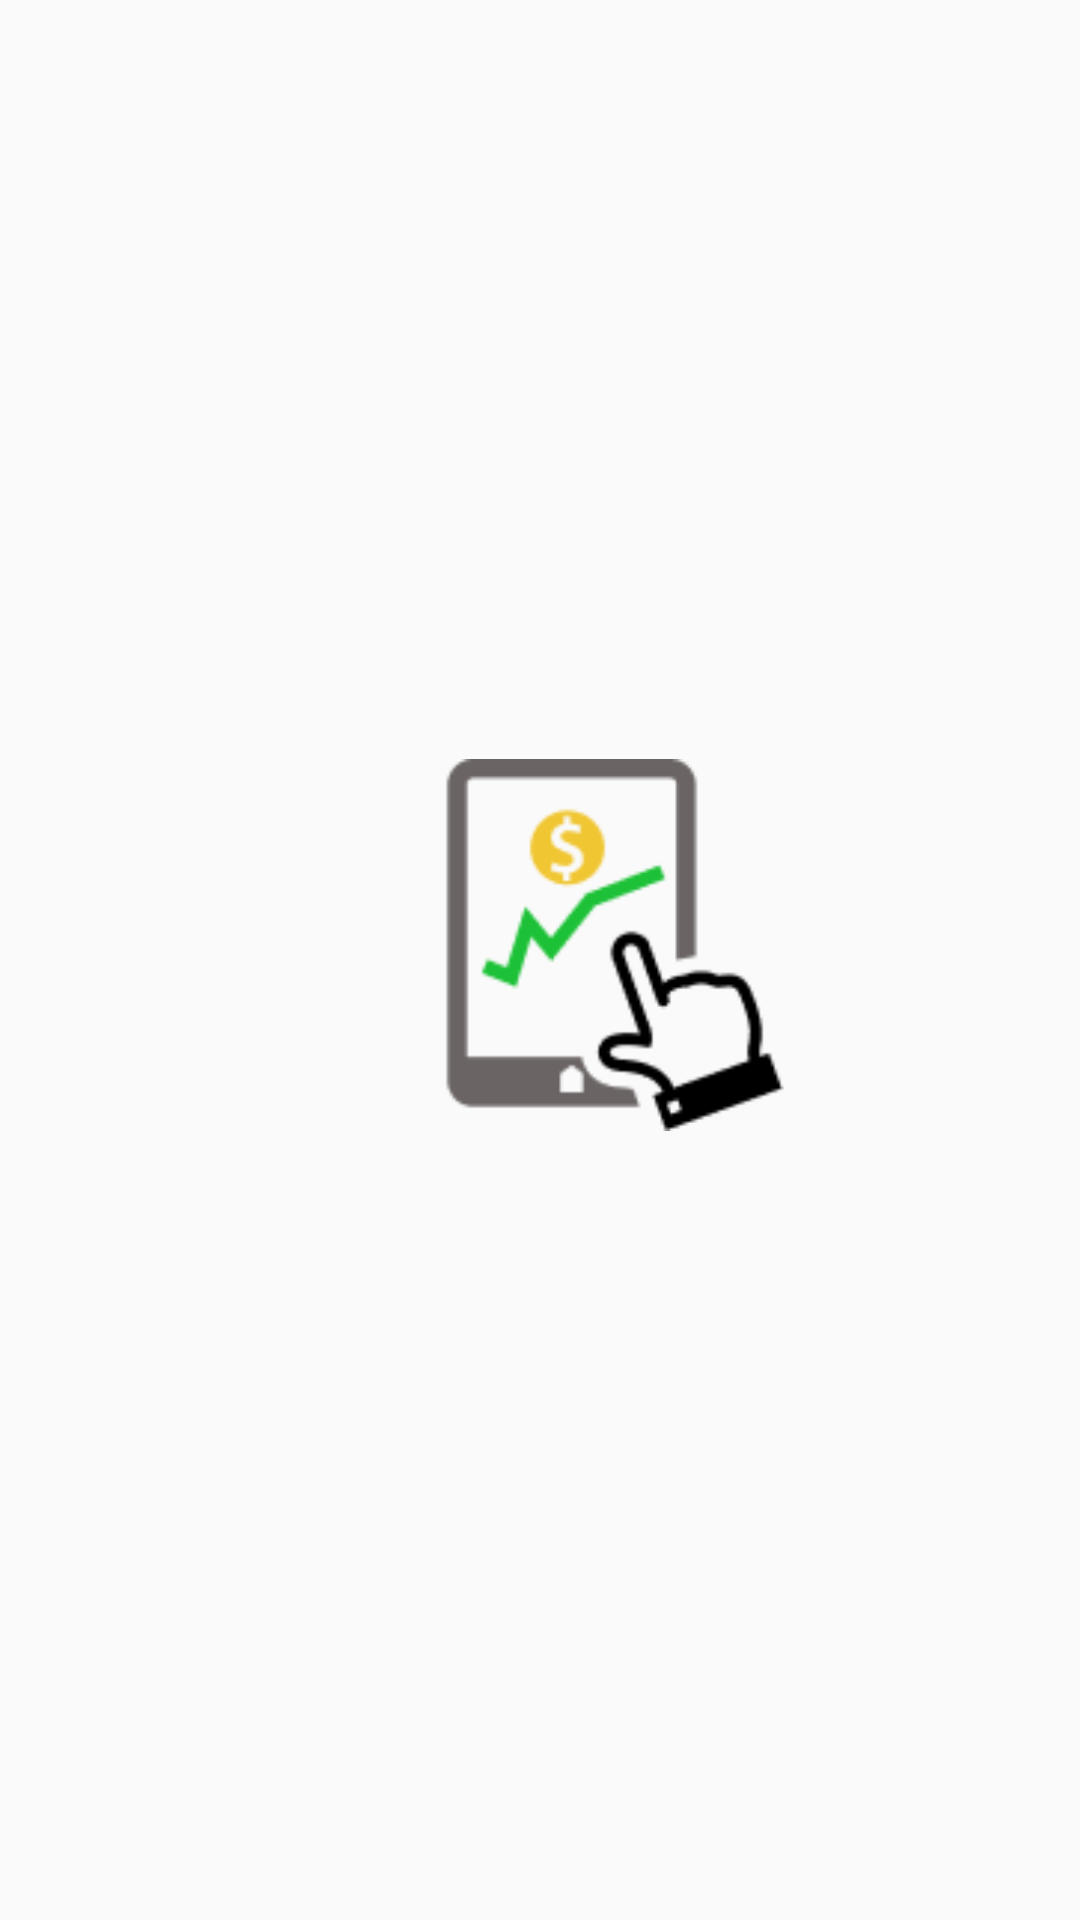

Reconstruct the res/layout file that produces this screen, plus the resources it refers to.
<!-- AndroidManifest.xml: application theme AppTheme -->
<!-- res/layout/activity_main.xml -->
<?xml version="1.0" encoding="utf-8"?>
<RelativeLayout xmlns:android="http://schemas.android.com/apk/res/android"
    xmlns:tools="http://schemas.android.com/tools"
    android:layout_width="match_parent"
    android:layout_height="match_parent"
    tools:context=".MainActivity">

    <ImageView
        android:layout_width="124dp"
        android:layout_height="124dp"
        android:backgroundTint="#FFFFFF"
        android:layout_marginLeft="143dp"
        android:layout_marginTop="253dp"
        android:scaleType="centerCrop"
        android:src="@drawable/logo" />

</RelativeLayout>
<!-- resources referenced by this layout -->
<resources>
  <!-- drawable logo: png bitmap (drawable-v24, 4162 bytes) -->
  <style name="AppTheme" parent="Theme.AppCompat.Light.NoActionBar">
          
          <item name="colorPrimary">@color/colorPrimary</item>
          <item name="colorPrimaryDark">#FFFFFF</item>
      </style>
  <!-- not gathered from this repository: default colours our renderer supplied (Android Studio template values) -->
  <color name="colorPrimary">#FF6200EE</color>
</resources>
